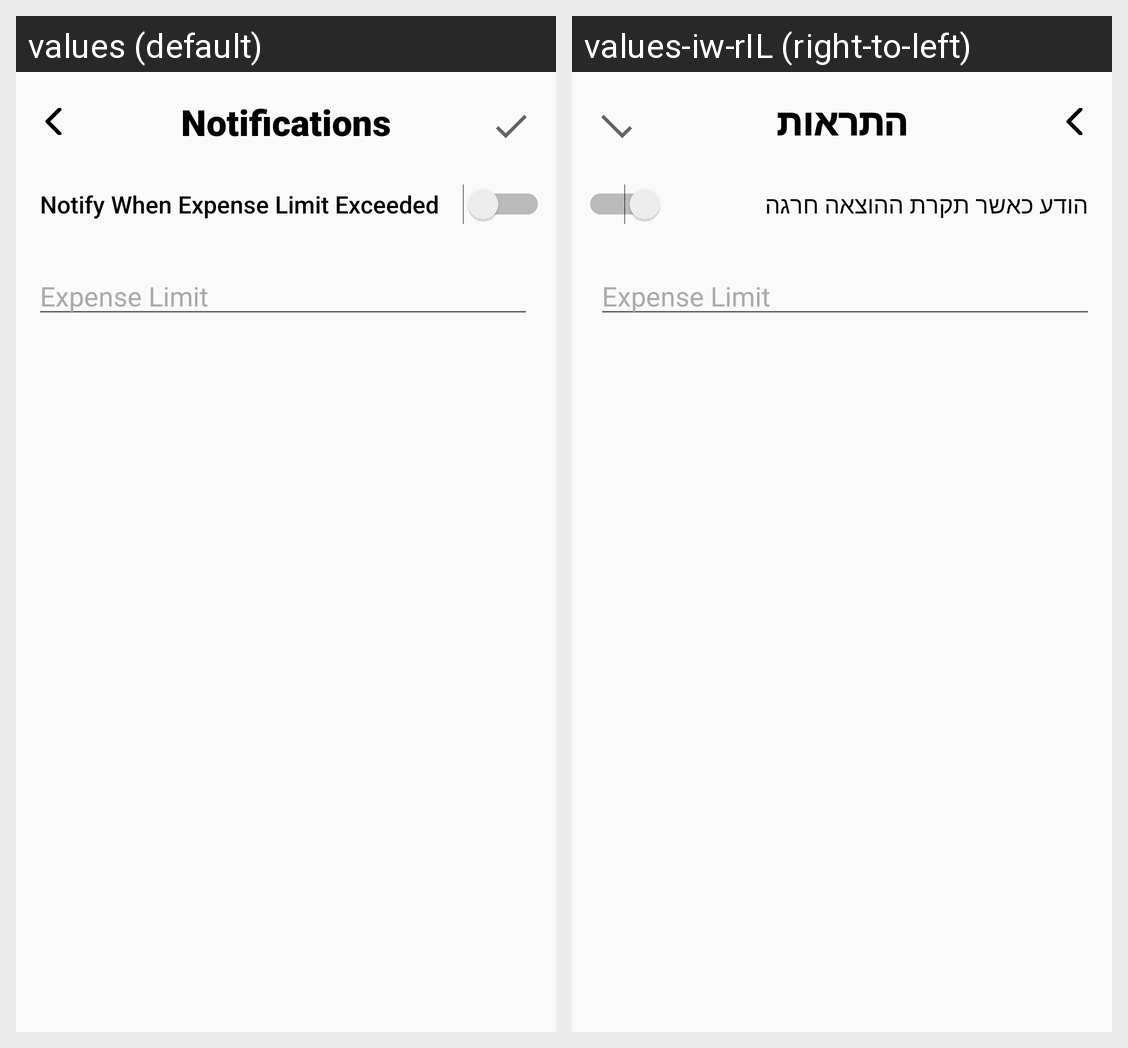

The same Android screen rendered under two of its app's locales, left to right. List the strings drawn on it with the default value and each locale's translation.
Android screen res/layout/activity_notifications.xml rendered under 2 locales, left to right: values (default), values-iw-rIL (right-to-left). Device: Nexus 5 (rendered at 1080×1920; each locale shown at half size, 540×960, under a caption strip naming it); theme AppTheme.
Strings drawn on this screen, with the default value and each locale's value (text and hints the layout hard-codes, and strings that could not be matched under every locale, appear in the picture but are not listed):

Notifications
  values: Notifications
  values-iw-rIL: התראות

when_exp
  values: Notify When Expense Limit Exceeded
  values-iw-rIL: הודע כאשר תקרת ההוצאה חרגה
